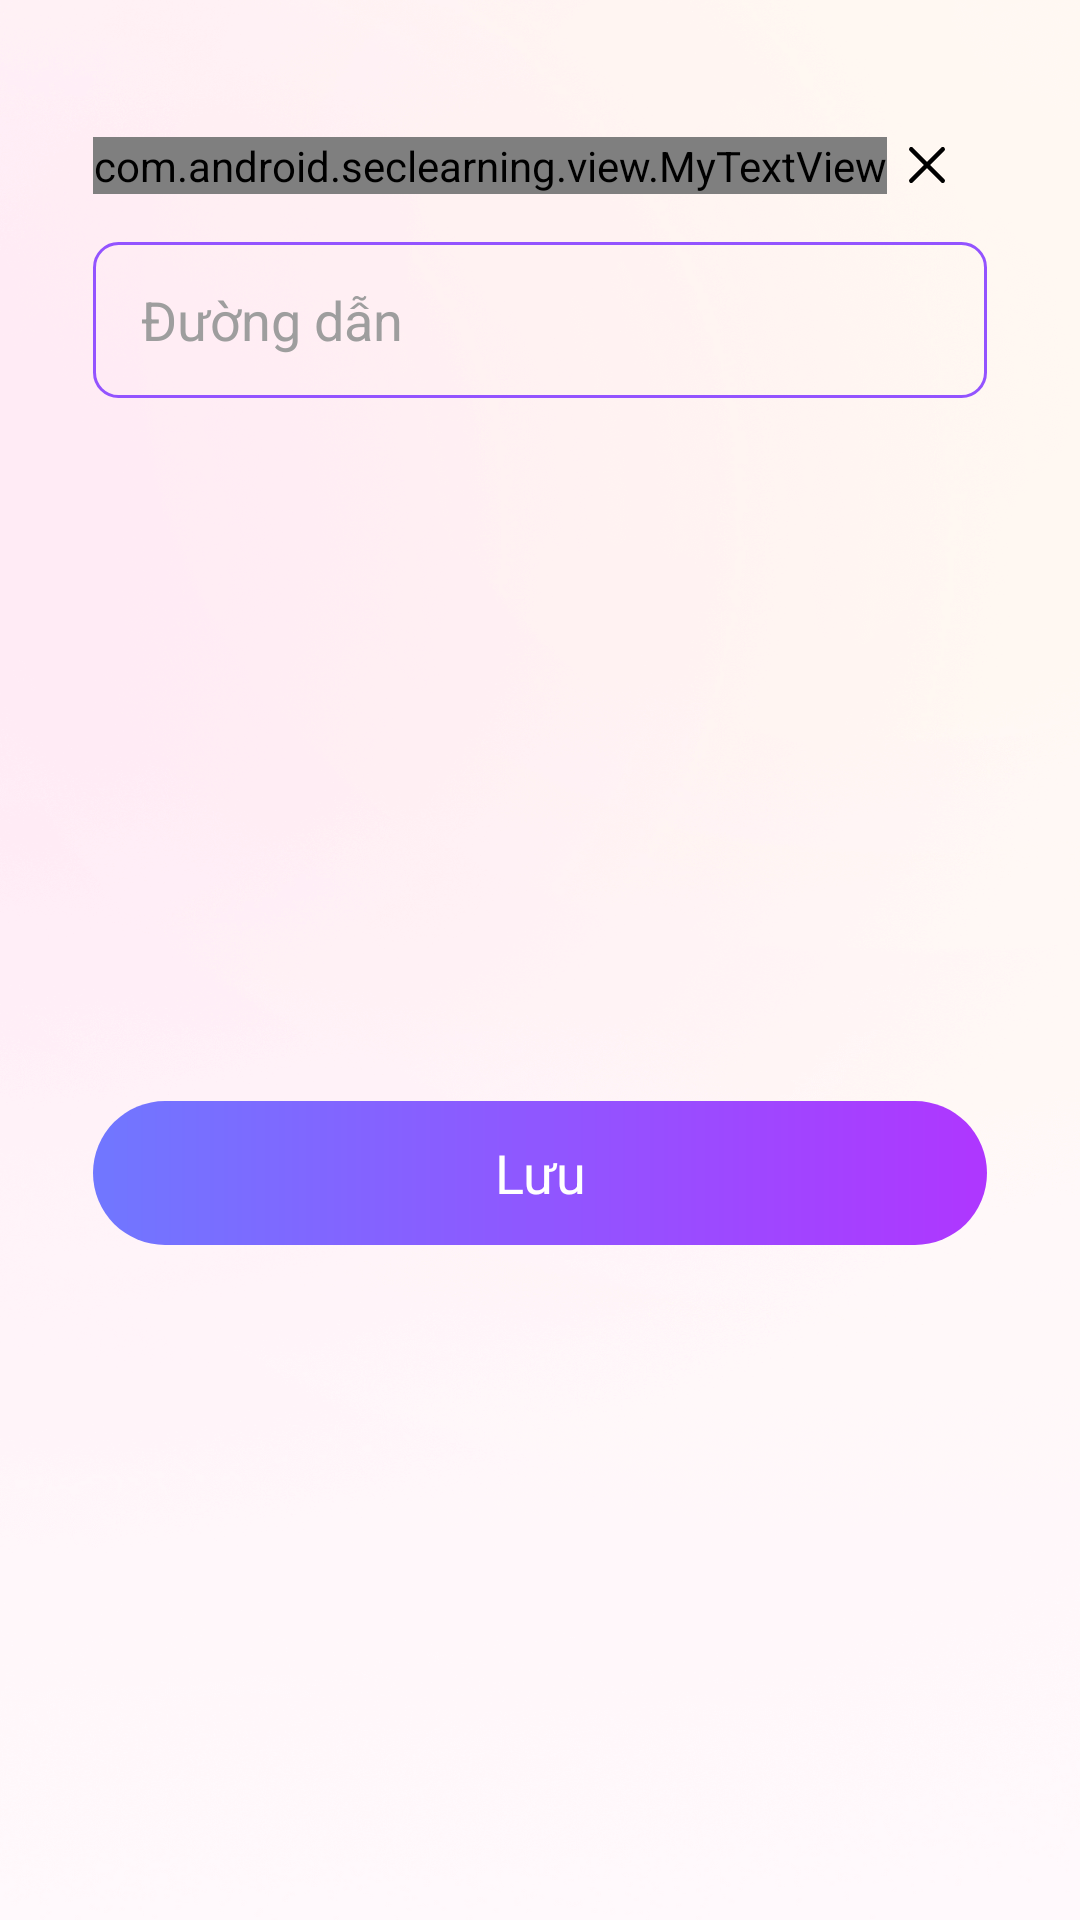

Android layout source for this screen:
<!-- AndroidManifest.xml: application theme Theme.MyApp -->
<!-- res/layout/dialog_create_new_lab.xml -->
<?xml version="1.0" encoding="utf-8"?>
<androidx.constraintlayout.widget.ConstraintLayout xmlns:android="http://schemas.android.com/apk/res/android"
    xmlns:app="http://schemas.android.com/apk/res-auto"
    android:id="@+id/layoutRoot"
    android:layout_width="match_parent"
    android:padding="15dp"
    android:layout_height="wrap_content"
    android:background="@drawable/bg_border_dialog">

    <androidx.appcompat.widget.AppCompatImageView
        android:id="@+id/btnBack"
        android:layout_width="@dimen/button_size_normal"
        android:layout_height="@dimen/button_size_normal"
        android:layout_marginTop="@dimen/space_normal"
        android:layout_marginEnd="@dimen/space_semi_small"
        android:padding="@dimen/space_semi_small"
        app:layout_constraintEnd_toEndOf="parent"
        app:layout_constraintTop_toTopOf="parent"
        app:srcCompat="@drawable/ic_close_black" />

    <com.android.seclearning.view.MyTextView
        android:id="@+id/title"
        android:layout_width="0dp"
        android:layout_height="wrap_content"
        android:gravity="start|center_vertical"
        android:layout_marginStart="@dimen/space_normal"
        android:text="Thêm bài thực hành"
        android:textColor="@color/color_primary"
        android:textSize="@dimen/text_size_medium"
        app:customFontFamily="@font/my_font_semibold"
        app:layout_constraintBottom_toBottomOf="@id/btnBack"
        app:layout_constraintStart_toStartOf="parent"
        app:layout_constraintTop_toTopOf="@id/btnBack" />

    <androidx.appcompat.widget.AppCompatEditText
        android:id="@+id/tvLink"
        android:layout_width="match_parent"
        android:layout_height="@dimen/button_size_medium"
        android:layout_marginHorizontal="@dimen/space_normal"
        android:layout_marginTop="@dimen/space_normal"
        android:background="@drawable/bg_edt_create_new_pack"
        android:hint="Đường dẫn"
        android:imeOptions="actionDone"
        android:inputType="textPersonName"
        android:paddingHorizontal="@dimen/space_normal"
        android:singleLine="true"
        android:textColor="@color/colorPrimary"
        android:textColorHint="@color/colorTextHint"
        app:layout_constraintStart_toStartOf="parent"
        app:layout_constraintTop_toBottomOf="@id/title" />

    <androidx.appcompat.widget.AppCompatTextView
        android:id="@+id/btnSave"
        android:layout_width="0dp"
        android:layout_height="@dimen/button_size_normal"
        android:layout_marginHorizontal="@dimen/space_normal"
        android:layout_marginTop="@dimen/space_medium"
        android:background="@drawable/bg_btn_gradient"
        android:gravity="center"
        android:text="Lưu"
        android:textColor="@color/white"
        android:textSize="@dimen/text_size_medium"
        android:layout_marginBottom="0dp"
        app:customFontFamily="@font/my_font_semibold"
        app:layout_constraintEnd_toEndOf="parent"
        app:layout_constraintStart_toStartOf="parent"
        app:layout_constraintTop_toBottomOf="@id/tvLink"
        app:layout_constraintBottom_toBottomOf="parent"/>

</androidx.constraintlayout.widget.ConstraintLayout>
<!-- resources referenced by this layout -->
<resources>
  <color name="colorPrimary">#221145</color>
  <color name="colorTextHint">#9E9E9E</color>
  <color name="color_primary">#221145</color>
  <color name="white">#FFFFFF</color>
  <dimen name="button_size_medium">52dp</dimen>
  <dimen name="button_size_normal">48dp</dimen>
  <dimen name="space_medium">24dp</dimen>
  <dimen name="space_normal">16dp</dimen>
  <dimen name="space_semi_small">12dp</dimen>
  <dimen name="text_size_medium">18.00sp</dimen>
  <!-- drawable bg_btn_gradient (drawable) -->
  <?xml version="1.0" encoding="utf-8"?>
  <shape xmlns:android="http://schemas.android.com/apk/res/android"
      android:shape="rectangle">
  
      <corners android:radius="@dimen/button_size_normal" />
      <gradient android:startColor="#7077FF" android:endColor="#AF36FF"/>
  </shape>
  <!-- drawable bg_edt_create_new_pack (drawable) -->
  <?xml version="1.0" encoding="utf-8"?>
  <shape xmlns:android="http://schemas.android.com/apk/res/android"
      android:shape="rectangle">
  
      <corners android:radius="@dimen/space_small" />
      <solid android:color="@color/transparent" />
      <stroke
          android:width="1dp"
          android:color="#9353FF" />
  </shape>
  <!-- drawable ic_close_black (drawable) -->
  <vector xmlns:android="http://schemas.android.com/apk/res/android"
      android:width="16dp"
      android:height="16dp"
      android:viewportWidth="16"
      android:viewportHeight="16">
      <path
          android:strokeWidth="1"
          android:pathData="M4.5,11.5L11.5,4.5M11.5,11.5L4.5,4.5"
          android:strokeLineJoin="round"
          android:fillColor="#00000000"
          android:strokeColor="#000000"
          android:strokeLineCap="round" />
  </vector>
  <style name="Theme.MyApp" parent="@style/Theme.AppCompat.Light.NoActionBar">
          <item name="windowNoTitle">true</item>
          <item name="android:windowContentOverlay">@null</item>
          <item name="android:windowNoTitle">true</item>
          <item name="android:windowBackground">@drawable/bg_all_project</item>
          <item name="android:splitMotionEvents">false</item>
          <item name="android:windowEnableSplitTouch">false</item>
      </style>
  <dimen name="space_small">8dp</dimen>
  <color name="transparent">#00000000</color>
  <!-- drawable bg_all_project: png bitmap (drawable-hdpi, 64769 bytes) -->
</resources>
